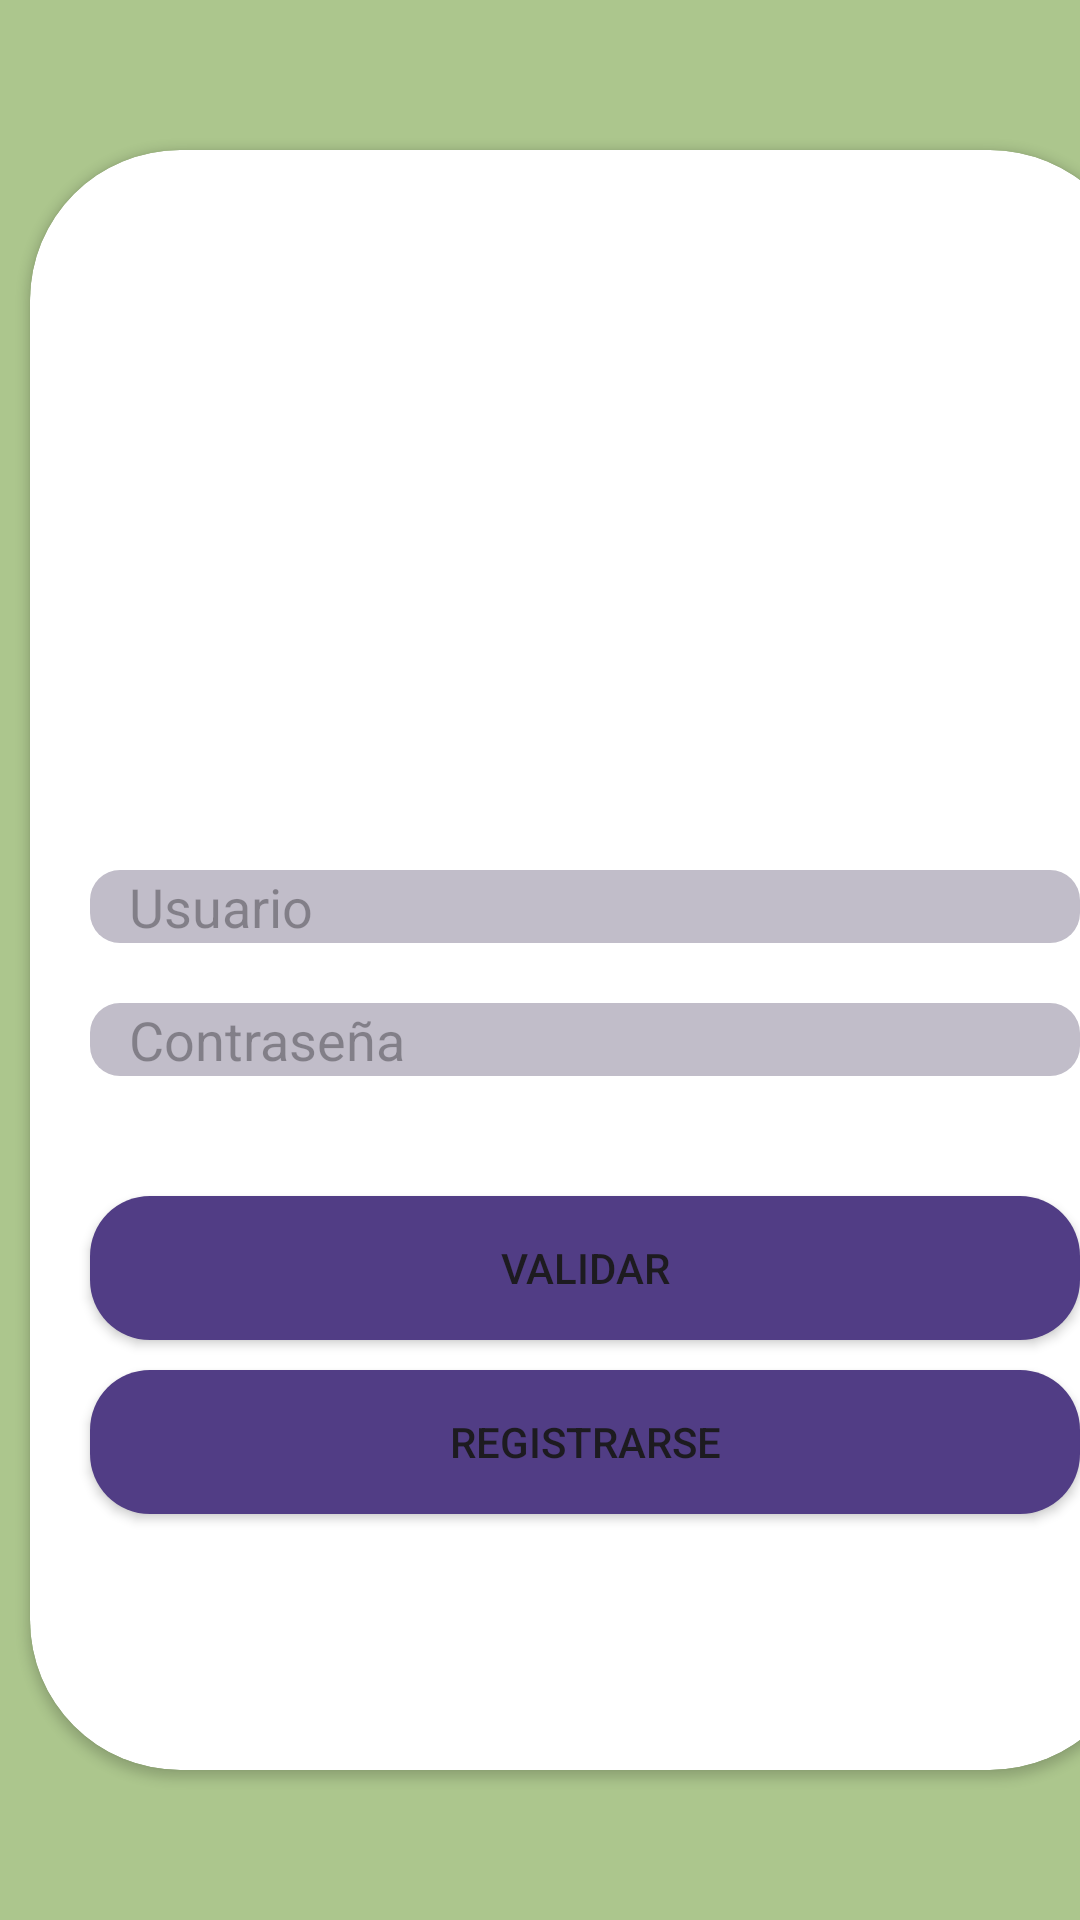

Here is an Android app screen rendered from its layout file. Give the layout XML and the strings, colors and styles it references.
<!-- AndroidManifest.xml: application theme Theme.ProyectoPersonalizado -->
<!-- res/layout/activity_login.xml -->
<?xml version="1.0" encoding="utf-8"?>
<androidx.appcompat.widget.LinearLayoutCompat xmlns:android="http://schemas.android.com/apk/res/android"
    xmlns:app="http://schemas.android.com/apk/res-auto"
    xmlns:tools="http://schemas.android.com/tools"
    android:layout_width="match_parent"
    android:layout_height="match_parent"
    tools:context=".objets_models.Login"
    android:background="@color/nuevo">
    <androidx.cardview.widget.CardView
        android:id="@+id/card_view"
        android:layout_gravity="center"
        android:layout_width="370dp"
        android:layout_height="540dp"
        android:layout_marginLeft="10dp"
        app:cardCornerRadius="50dp"
        app:cardBackgroundColor="@color/white"
        >
        <androidx.appcompat.widget.LinearLayoutCompat
            android:layout_width="350dp"
            android:layout_height="540dp"
            android:orientation="vertical"
            android:layout_gravity="center">

            <ImageView
                android:layout_width="200dp"
                android:layout_height="200dp"
                android:layout_gravity="center"
                android:layout_marginTop="10dp"
                android:layout_marginBottom="30dp"
                android:background="@drawable/usuario" />

            <EditText
                android:id="@+id/etUsuario"
                android:layout_width="match_parent"
                android:layout_height="wrap_content"
                android:layout_marginBottom="20dp"
                android:background="@drawable/edittext"
                android:hint="   Usuario"
                android:layout_marginRight="10dp"
                android:layout_marginLeft="10dp"/>

            <EditText
                android:id="@+id/etContra"
                android:layout_width="match_parent"
                android:layout_height="wrap_content"
                android:layout_marginBottom="40dp"
                android:background="@drawable/edittext"
                android:hint="   Contraseña"
                android:inputType="textPassword"
                android:layout_marginRight="10dp"
                android:layout_marginLeft="10dp"/>

            <Button
                android:id="@+id/btnValidar"
                android:layout_width="match_parent"
                android:layout_height="wrap_content"
                android:text="Validar"
                android:layout_marginBottom="10dp"
                android:layout_marginRight="10dp"
                android:layout_marginLeft="10dp"
                android:background="@drawable/botonlogin"
                app:backgroundTint="@null"/>
            <Button
                android:id="@+id/btnRegistrar"
                android:layout_width="match_parent"
                android:layout_height="wrap_content"
                android:text="Registrarse"
                android:layout_marginBottom="25dp"
                android:layout_marginRight="10dp"
                android:layout_marginLeft="10dp"
                android:background="@drawable/botonlogin"
                app:backgroundTint="@null"/>

            <TextView
                android:id="@+id/tvError"
                android:layout_width="match_parent"
                android:layout_height="wrap_content"
                android:textColor="@color/white"
                android:background="@color/black"
                android:textSize="16sp"
                android:textStyle="bold"
                android:gravity="center"
                android:visibility="gone"/>
        </androidx.appcompat.widget.LinearLayoutCompat>

    </androidx.cardview.widget.CardView>


</androidx.appcompat.widget.LinearLayoutCompat>
<!-- resources referenced by this layout -->
<resources>
  <color name="black">#FF000000</color>
  <color name="nuevo">#ACC68D</color>
  <color name="white">#FFFFFFFF</color>
  <!-- drawable botonlogin (drawable) -->
  <?xml version="1.0" encoding="utf-8"?>
  <selector xmlns:android="http://schemas.android.com/apk/res/android">
      <item android:state_pressed="true">
          <shape>
              <solid android:color="@color/gris" />
              <corners android:radius="20dp"/>
          </shape>
      </item>
      <item>
          <shape>
              <solid android:color="@color/moradoclaro" />
              <corners android:radius="20dp"/>
          </shape>
      </item>
  </selector>
  <!-- drawable edittext (drawable) -->
  <?xml version="1.0" encoding="utf-8"?>
  <shape xmlns:android="http://schemas.android.com/apk/res/android">
      <corners android:radius="10dp" />
      <solid android:color="@color/grisclaro" />
  </shape>
  <style name="Theme.ProyectoPersonalizado" parent="Base.Theme.ProyectoPersonalizado" />
  <color name="gris">#95A3B3 </color>
  <color name="moradoclaro">#513d85</color>
  <color name="grisclaro">#c1bdc9</color>
  <style name="Base.Theme.ProyectoPersonalizado" parent="Theme.Material3.DayNight.NoActionBar">
          
          
      </style>
</resources>
